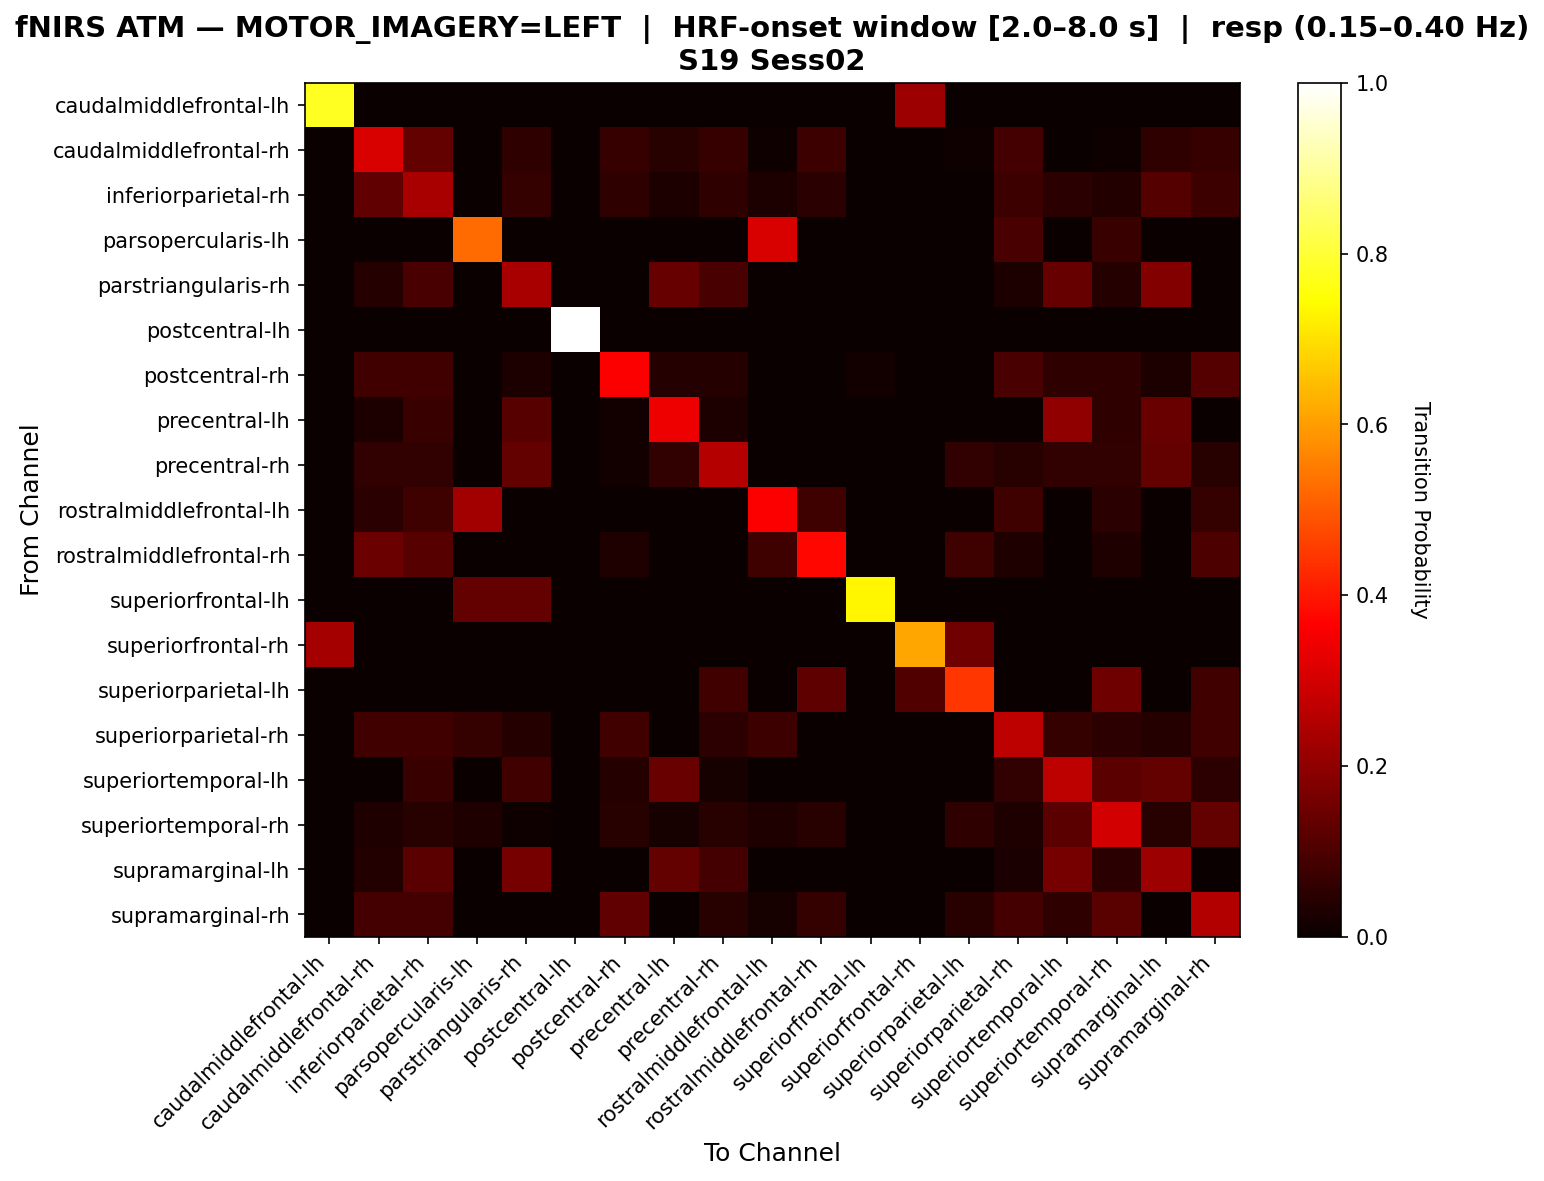

Data behind this chart, as committed beside it:
, caudalmiddlefrontal-lh, caudalmiddlefrontal-rh, inferiorparietal-rh, parsopercularis-lh, parstriangularis-rh, postcentral-lh, postcentral-rh, precentral-lh, precentral-rh, rostralmiddlefrontal-lh, rostralmiddlefrontal-rh, superiorfrontal-lh, superiorfrontal-rh, superiorparietal-lh, superiorparietal-rh, superiortemporal-lh, superiortemporal-rh, supramarginal-lh, supramarginal-rh
caudalmiddlefrontal-lh, 0.7778, 0.0, 0.0, 0.0, 0.0, 0.0, 0.0, 0.0, 0.0, 0.0, 0.0, 0.0, 0.2222, 0.0, 0.0, 0.0, 0.0, 0.0, 0.0
caudalmiddlefrontal-rh, 0.0, 0.3111, 0.1333, 0.0, 0.05556, 0.0, 0.06667, 0.04444, 0.06667, 0.01111, 0.07778, 0.0, 0.0, 0.01111, 0.08889, 0.0, 0.01111, 0.05556, 0.06667
inferiorparietal-rh, 0.0, 0.1321, 0.2358, 0.0, 0.06604, 0.0, 0.0566, 0.0283, 0.0566, 0.0283, 0.04717, 0.0, 0.0, 0.0, 0.07547, 0.04717, 0.03774, 0.1132, 0.07547
parsopercularis-lh, 0.0, 0.0, 0.0, 0.5238, 0.0, 0.0, 0.0, 0.0, 0.0, 0.3095, 0.0, 0.0, 0.0, 0.0, 0.09524, 0.0, 0.07143, 0.0, 0.0
parstriangularis-rh, 0.0, 0.04167, 0.09722, 0.0, 0.2361, 0.0, 0.0, 0.1389, 0.09722, 0.0, 0.0, 0.0, 0.0, 0.0, 0.02778, 0.1389, 0.04167, 0.1806, 0.0
postcentral-lh, 0.0, 0.0, 0.0, 0.0, 0.0, 1.0, 0.0, 0.0, 0.0, 0.0, 0.0, 0.0, 0.0, 0.0, 0.0, 0.0, 0.0, 0.0, 0.0
postcentral-rh, 0.0, 0.08333, 0.08333, 0.0, 0.02778, 0.0, 0.3611, 0.04167, 0.04167, 0.0, 0.0, 0.01389, 0.0, 0.0, 0.09722, 0.05556, 0.05556, 0.02778, 0.1111
precentral-lh, 0.0, 0.02857, 0.07143, 0.0, 0.1143, 0.0, 0.01429, 0.3429, 0.02857, 0.0, 0.0, 0.0, 0.0, 0.0, 0.0, 0.2, 0.05714, 0.1429, 0.0
precentral-rh, 0.0, 0.06061, 0.06061, 0.0, 0.1364, 0.0, 0.01515, 0.06061, 0.2576, 0.0, 0.0, 0.0, 0.0, 0.06061, 0.04545, 0.06061, 0.06061, 0.1364, 0.04545
rostralmiddlefrontal-lh, 0.0, 0.04918, 0.08197, 0.2295, 0.0, 0.0, 0.0, 0.0, 0.0, 0.3607, 0.08197, 0.0, 0.0, 0.0, 0.08197, 0.0, 0.04918, 0.0, 0.06557
rostralmiddlefrontal-rh, 0.0, 0.1475, 0.1148, 0.0, 0.0, 0.0, 0.03279, 0.0, 0.0, 0.08197, 0.377, 0.0, 0.0, 0.08197, 0.03279, 0.0, 0.03279, 0.0, 0.09836
superiorfrontal-lh, 0.0, 0.0, 0.0, 0.1333, 0.1333, 0.0, 0.0, 0.0, 0.0, 0.0, 0.0, 0.7333, 0.0, 0.0, 0.0, 0.0, 0.0, 0.0, 0.0
superiorfrontal-rh, 0.2308, 0.0, 0.0, 0.0, 0.0, 0.0, 0.0, 0.0, 0.0, 0.0, 0.0, 0.0, 0.6154, 0.1538, 0.0, 0.0, 0.0, 0.0, 0.0
superiorparietal-lh, 0.0, 0.0, 0.0, 0.0, 0.0, 0.0, 0.0, 0.0, 0.08511, 0.0, 0.1277, 0.0, 0.1064, 0.4468, 0.0, 0.0, 0.1489, 0.0, 0.08511
superiorparietal-rh, 0.0, 0.08511, 0.08511, 0.06383, 0.04255, 0.0, 0.08511, 0.0, 0.05319, 0.07447, 0.0, 0.0, 0.0, 0.0, 0.266, 0.06383, 0.05319, 0.04255, 0.08511
superiortemporal-lh, 0.0, 0.0, 0.07216, 0.0, 0.08247, 0.0, 0.04124, 0.1443, 0.02062, 0.0, 0.0, 0.0, 0.0, 0.0, 0.06186, 0.268, 0.1237, 0.134, 0.05155
superiortemporal-rh, 0.0, 0.03333, 0.04444, 0.03333, 0.01111, 0.0, 0.04444, 0.02222, 0.04444, 0.03333, 0.04444, 0.0, 0.0, 0.05556, 0.03333, 0.1222, 0.3, 0.04444, 0.1333
supramarginal-lh, 0.0, 0.03704, 0.1235, 0.0, 0.1605, 0.0, 0.0, 0.1358, 0.08642, 0.0, 0.0, 0.0, 0.0, 0.0, 0.02469, 0.1605, 0.04938, 0.2222, 0.0
supramarginal-rh, 0.0, 0.08791, 0.08791, 0.0, 0.0, 0.0, 0.1319, 0.0, 0.04396, 0.02198, 0.06593, 0.0, 0.0, 0.04396, 0.08791, 0.05495, 0.1209, 0.0, 0.2527
